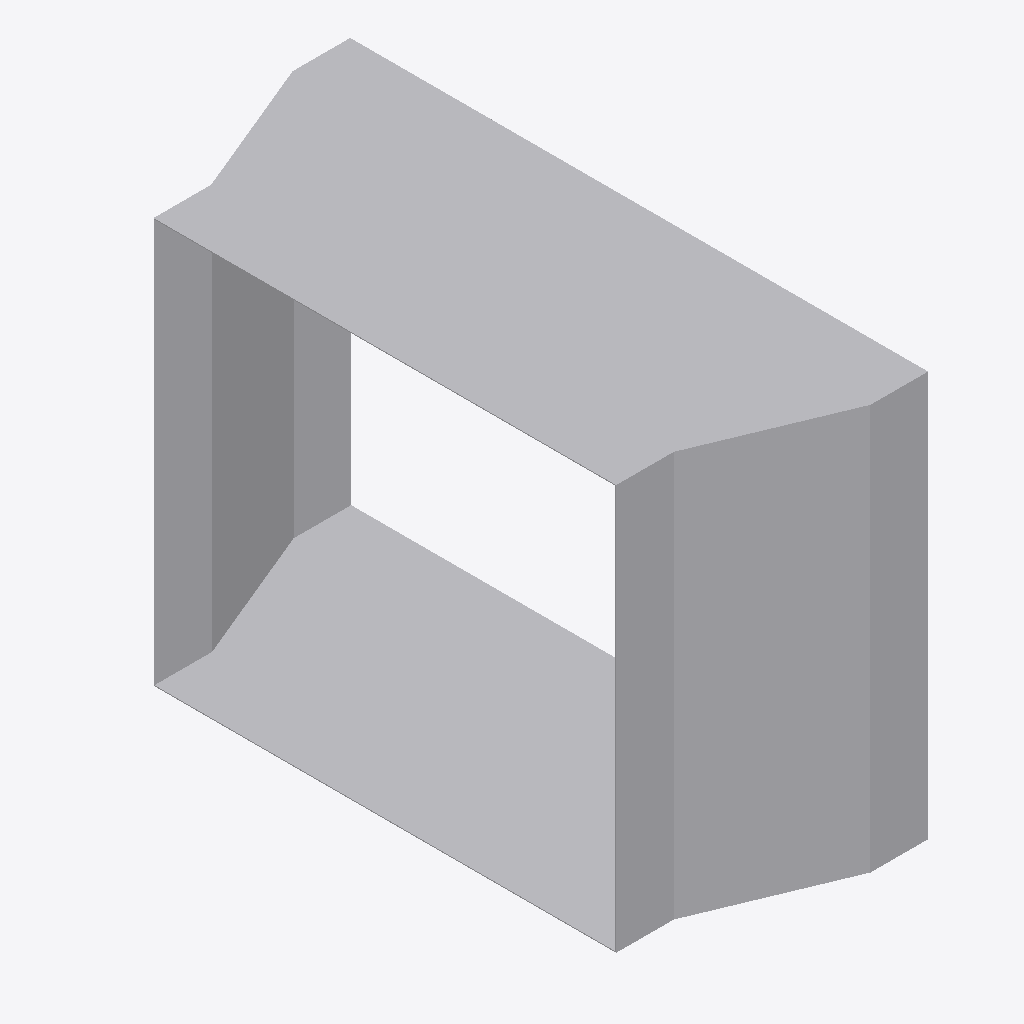
Isometric view of an IFC building model (IFC-SPF (STEP), schema IFC4, length unit metre), seen from the south-west, elements coloured by IFC class: 1 other element (light grey).
Extent 0.221 m × 0.502 m × 0.352 m (x, y, z). Elements (1): 1 IfcDuctFitting.

HEADER;
FILE_DESCRIPTION(('ViewDefinition[DesignTransferView]'),'2;1');
FILE_NAME('/dev/null','2026-11-14T22:24:47+08:00',(''),(''),'IfcOpenShell 0.8.5','IfcOpenShell 0.8.5','Nobody');
FILE_SCHEMA(('IFC4'));
ENDSEC;
DATA;
#1=IFCPROJECT('394sI4GMn8Vf87xkQ_eQSC',$,'Declared centred rectangular transition',$,$,$,$,(#8),#3);
#132=IFCDUCTFITTING('0Ml0pT3GrGJA5oJZn2LRHL',$,'RECTANGULAR-TRANSITION',$,$,#138,#133,$,.TRANSITION.);
ENDSEC;
